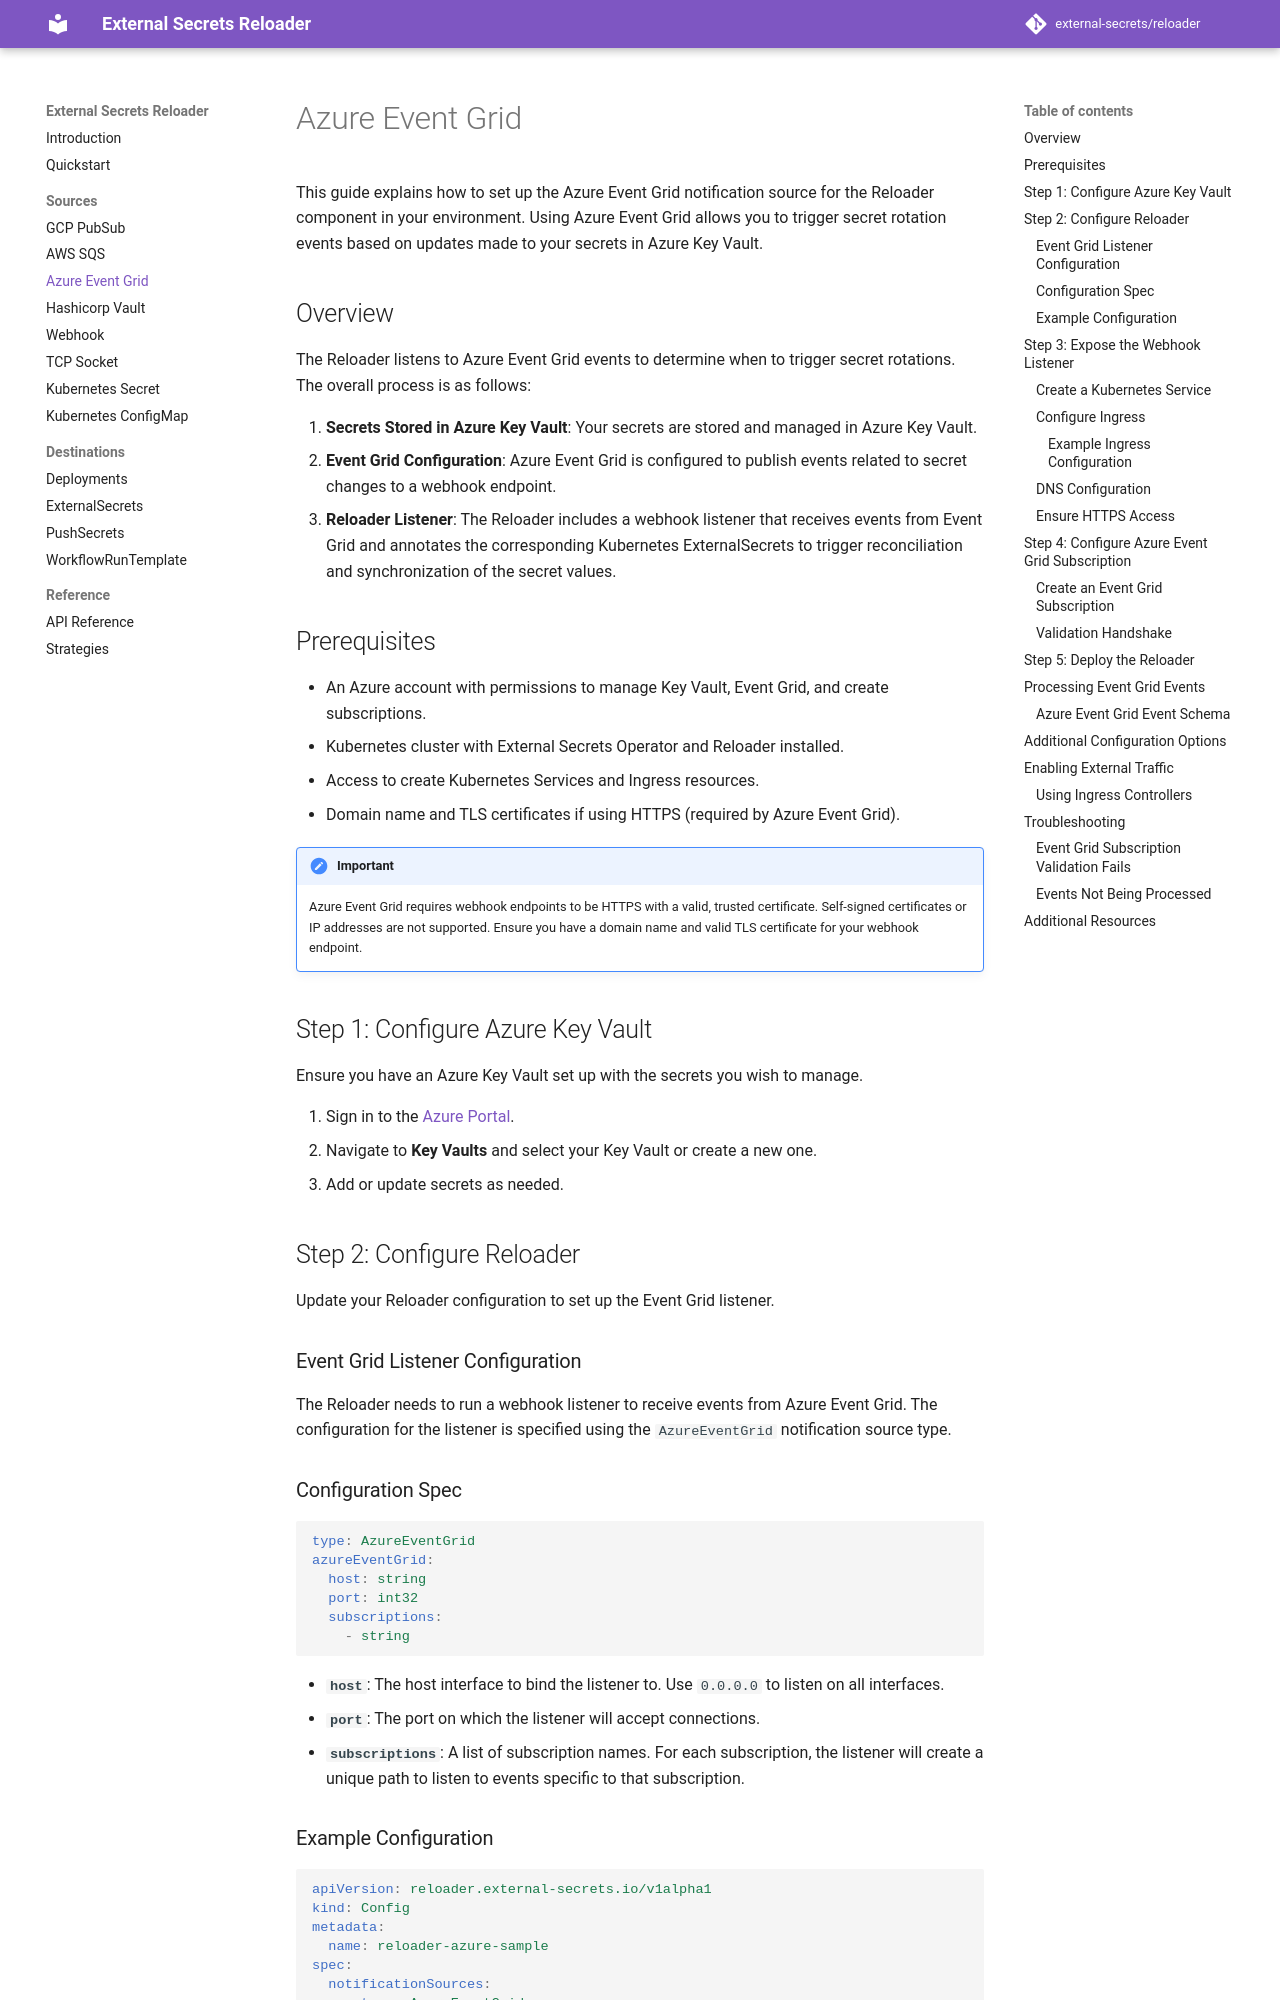

repository: Skarlso/reloader · page: sources/azure-eventgrid/index.html · generator: mkdocs

# Azure Event Grid

This guide explains how to set up the Azure Event Grid notification source for the Reloader component in your environment. Using Azure Event Grid allows you to trigger secret rotation events based on updates made to your secrets in Azure Key Vault.

## Overview

The Reloader listens to Azure Event Grid events to determine when to trigger secret rotations. The overall process is as follows:

1. **Secrets Stored in Azure Key Vault**: Your secrets are stored and managed in Azure Key Vault.
2. **Event Grid Configuration**: Azure Event Grid is configured to publish events related to secret changes to a webhook endpoint.
3. **Reloader Listener**: The Reloader includes a webhook listener that receives events from Event Grid and annotates the corresponding Kubernetes ExternalSecrets to trigger reconciliation and synchronization of the secret values.

## Prerequisites

- An Azure account with permissions to manage Key Vault, Event Grid, and create subscriptions.
- Kubernetes cluster with External Secrets Operator and Reloader installed.
- Access to create Kubernetes Services and Ingress resources.
- Domain name and TLS certificates if using HTTPS (required by Azure Event Grid).

!!! important
    Azure Event Grid requires webhook endpoints to be HTTPS with a valid, trusted certificate. Self-signed certificates or IP addresses are not supported. Ensure you have a domain name and valid TLS certificate for your webhook endpoint.

## Step 1: Configure Azure Key Vault

Ensure you have an Azure Key Vault set up with the secrets you wish to manage.

1. Sign in to the [Azure Portal](https://portal.azure.com/).
2. Navigate to **Key Vaults** and select your Key Vault or create a new one.
3. Add or update secrets as needed.

## Step 2: Configure Reloader

Update your Reloader configuration to set up the Event Grid listener.

### Event Grid Listener Configuration

The Reloader needs to run a webhook listener to receive events from Azure Event Grid. The configuration for the listener is specified using the `AzureEventGrid` notification source type.

### Configuration Spec

```yaml
type: AzureEventGrid
azureEventGrid:
  host: string
  port: int32
  subscriptions:
    - string
```

- **`host`**: The host interface to bind the listener to. Use `0.0.0.0` to listen on all interfaces.
- **`port`**: The port on which the listener will accept connections.
- **`subscriptions`**: A list of subscription names. For each subscription, the listener will create a unique path to listen to events specific to that subscription.
